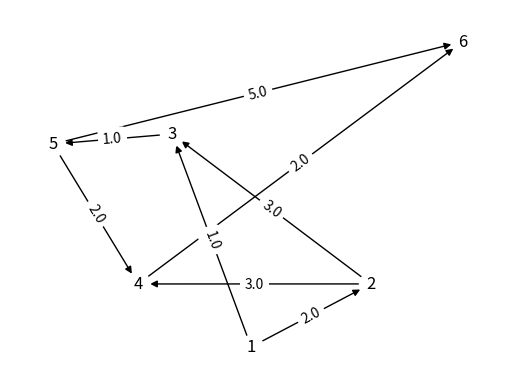
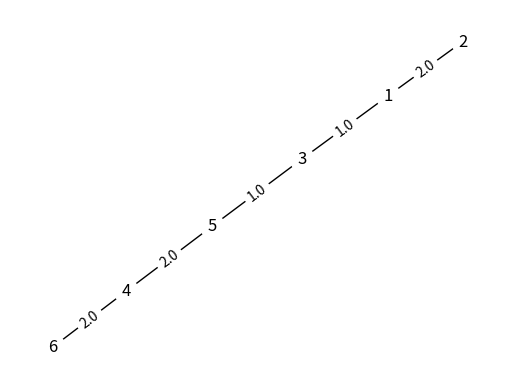

The matplotlib source for these figures, in order:
#!/usr/bin/env python2
# -*- coding: utf-8 -*-
"""
Created on Sun Mar 27 01:20:46 2016

@author: caioau
"""

import matplotlib.pyplot as plt
import networkx as nx

def main():
    G = nx.DiGraph() # G eh um grafo direcionado
    # gera o grafo apartir de suas arestas 
    G.add_weighted_edges_from([(1,2,2.0),(1,3,1.0),(2,3,3.0),(2,4,3.0),(3,5,1.0),(4,6,2.0),(5,4,2.0),(5,6,5.0)])
    
    desenhaGrafo(G,"grafo-b.png")
    T = nx.minimum_spanning_tree(nx.to_networkx_graph(G))
    desenhaGrafo(T,"arv-min-b.png")


def desenhaGrafo(G,pngfilename): # desenha o grafo e salva numa imagem png
    edge_labels=dict([((u,v,),d['weight']) # gera os labels das arestas
                    for u,v,d in G.edges(data=True)])
    pos = nx.fruchterman_reingold_layout(G,weight=None) # obtem a posicao dos nos (para desenhalo) # TODO: desativar isso?
    nx.draw_networkx_edges(G,pos) # desenha as arestas
    nx.draw_networkx_labels(G,pos) # desenha os labels das arestas
    nx.draw_networkx_edge_labels(G,pos,edge_labels=edge_labels) # desenha os labels dos nos
    nx.draw_networkx_nodes(G,pos,node_color='w') # desenha os nos
    plt.axis('off') # desativa os eixos
    plt.savefig(pngfilename)
    plt.close("all")

if __name__ == "__main__":
    main()
